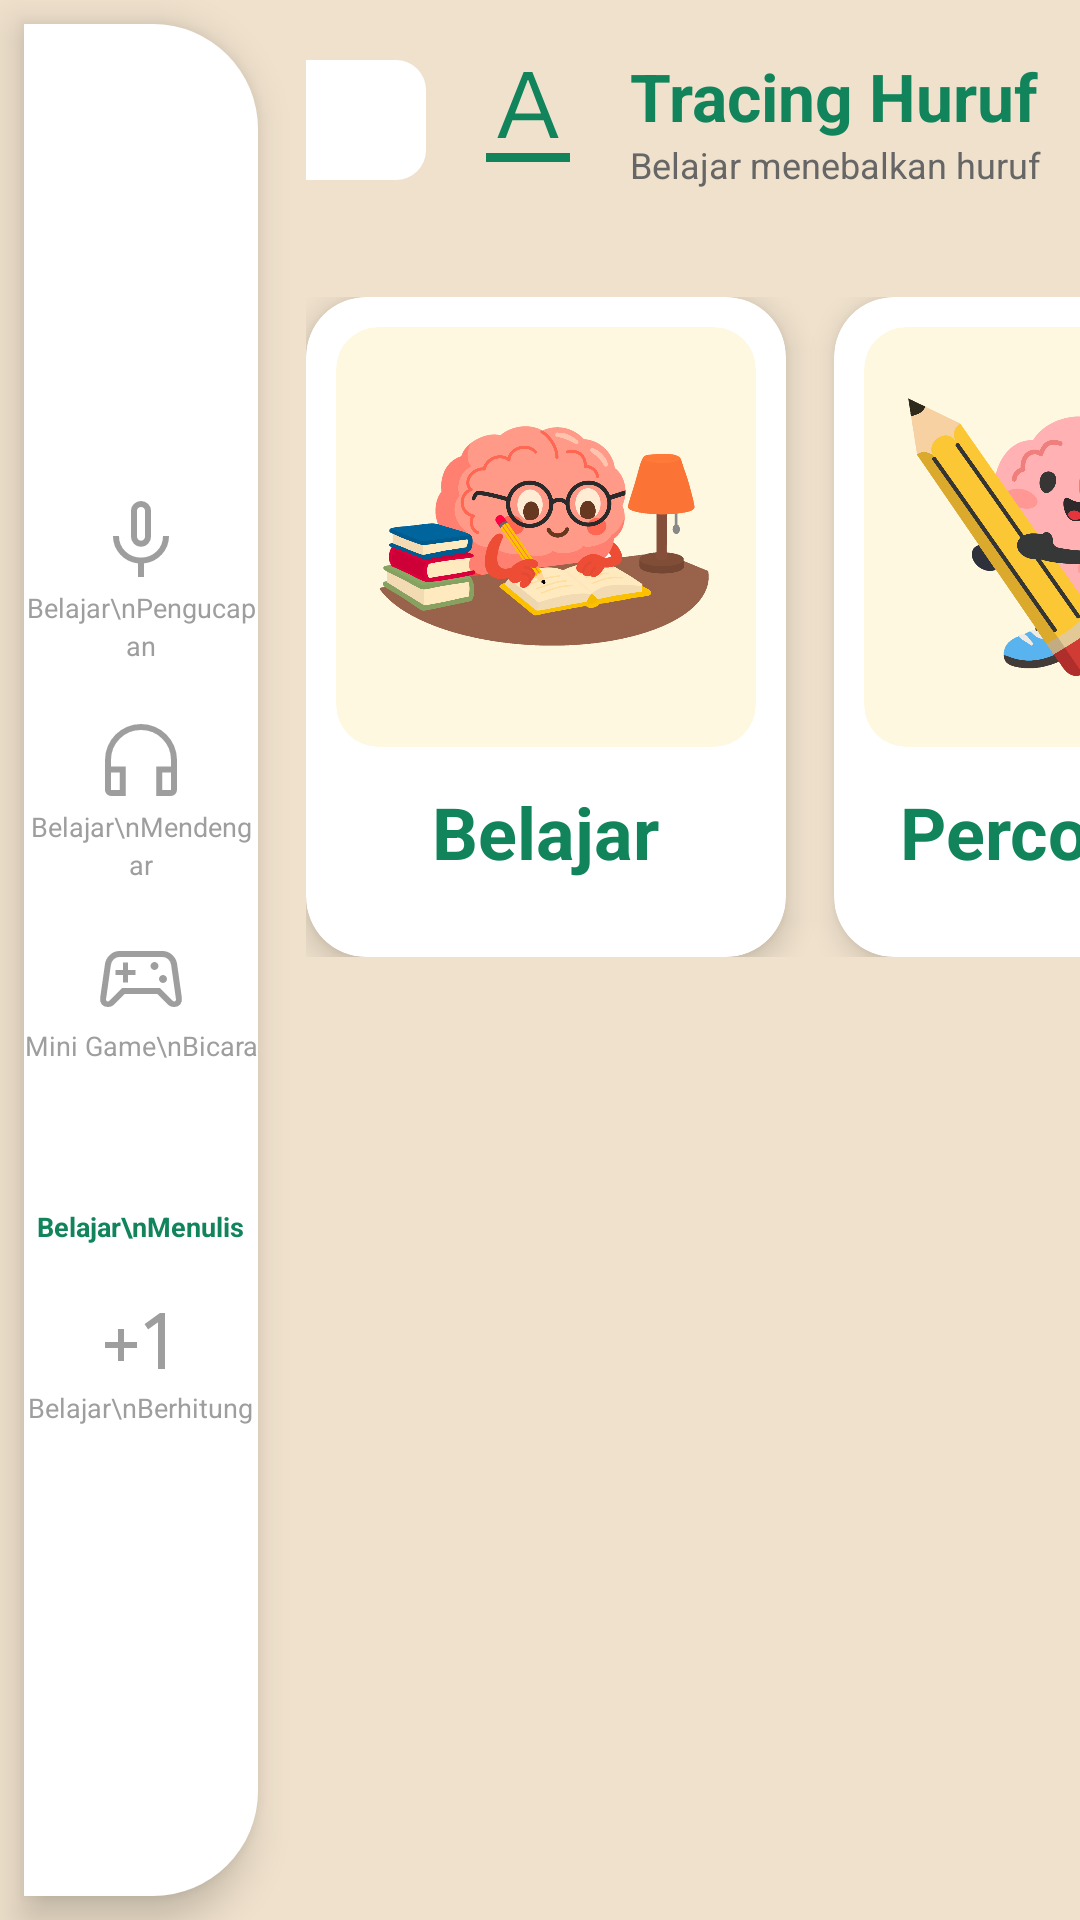

Reconstruct the res/layout file that produces this screen, plus the resources it refers to.
<!-- AndroidManifest.xml: application theme AppTheme -->
<!-- res/layout/halaman_awal_tracking_huruf.xml -->
<?xml version="1.0" encoding="utf-8"?>
<androidx.constraintlayout.widget.ConstraintLayout
    xmlns:android="http://schemas.android.com/apk/res/android"
    xmlns:app="http://schemas.android.com/apk/res-auto"
    android:layout_width="match_parent"
    android:layout_height="match_parent"
    android:background="#EFE1CC">

    
    <LinearLayout
        android:id="@+id/sidebar"
        android:layout_width="78dp"
        android:layout_height="0dp"
        android:layout_margin="8dp"
        android:orientation="vertical"
        android:gravity="center"
        android:paddingTop="16dp"
        android:paddingBottom="16dp"
        android:background="@drawable/bg_sidebar"
        android:elevation="8dp"
        app:layout_constraintTop_toTopOf="parent"
        app:layout_constraintBottom_toBottomOf="parent"
        app:layout_constraintStart_toStartOf="parent">

        <ImageView
            android:layout_width="32dp"
            android:layout_height="32dp"
            android:src="@drawable/ic_mic"
            android:tint="#9E9E9E" />
        <TextView
            android:layout_width="wrap_content"
            android:layout_height="wrap_content"
            android:text="Belajar\nPengucapan"
            android:textAlignment="center"
            android:textSize="9sp"
            android:textColor="#9E9E9E"
            android:lineSpacingExtra="2dp" />

        <ImageView
            android:layout_width="32dp"
            android:layout_height="32dp"
            android:layout_marginTop="16dp"
            android:src="@drawable/ic_headset"
            android:tint="#9E9E9E" />
        <TextView
            android:layout_width="wrap_content"
            android:layout_height="wrap_content"
            android:text="Belajar\nMendengar"
            android:textAlignment="center"
            android:textSize="9sp"
            android:textColor="#9E9E9E"
            android:lineSpacingExtra="2dp" />

        <ImageView
            android:layout_width="32dp"
            android:layout_height="32dp"
            android:layout_marginTop="16dp"
            android:src="@drawable/ic_game"
            android:tint="#9E9E9E" />
        <TextView
            android:layout_width="wrap_content"
            android:layout_height="wrap_content"
            android:text="Mini Game\nBicara"
            android:textAlignment="center"
            android:textSize="9sp"
            android:textColor="#9E9E9E"
            android:lineSpacingExtra="2dp" />

        
        <ImageView
            android:layout_width="32dp"
            android:layout_height="32dp"
            android:layout_marginTop="16dp"
            android:src="@drawable/ic_edit"
            android:tint="#11845B" />
        <TextView
            android:layout_width="wrap_content"
            android:layout_height="wrap_content"
            android:text="Belajar\nMenulis"
            android:textAlignment="center"
            android:textSize="9sp"
            android:textColor="#11845B"
            android:textStyle="bold"
            android:lineSpacingExtra="2dp" />

        
        <ImageView
            android:layout_width="32dp"
            android:layout_height="32dp"
            android:layout_marginTop="16dp"
            android:src="@drawable/ic_calculate"
            android:tint="#9E9E9E" />
        <TextView
            android:layout_width="wrap_content"
            android:layout_height="wrap_content"
            android:text="Belajar\nBerhitung"
            android:textAlignment="center"
            android:textSize="9sp"
            android:textColor="#9E9E9E"
            android:lineSpacingExtra="2dp" />
    </LinearLayout>

    
    <ImageButton
        android:id="@+id/btnBack"
        android:layout_width="40dp"
        android:layout_height="40dp"
        android:layout_marginStart="16dp"
        android:layout_marginTop="20dp"
        android:background="@drawable/bg_circle_white"
        android:src="@drawable/ic_back"
        android:tint="#11845B"
        app:layout_constraintStart_toEndOf="@id/sidebar"
        app:layout_constraintTop_toTopOf="parent" />

    
    <ImageView
        android:id="@+id/imgTitle"
        android:layout_width="48dp"
        android:layout_height="48dp"
        android:layout_marginStart="10dp"
        android:src="@drawable/ic_text"
        android:tint="#11845B"
        app:layout_constraintStart_toEndOf="@id/btnBack"
        app:layout_constraintTop_toTopOf="@id/btnBack"
        app:layout_constraintBottom_toBottomOf="@id/btnBack" />

    
    <LinearLayout
        android:id="@+id/titleContainer"
        android:layout_width="wrap_content"
        android:layout_height="wrap_content"
        android:orientation="vertical"
        android:layout_marginStart="10dp"
        app:layout_constraintStart_toEndOf="@id/imgTitle"
        app:layout_constraintTop_toTopOf="@id/imgTitle"
        app:layout_constraintBottom_toBottomOf="@id/imgTitle">

        <TextView
            android:layout_width="wrap_content"
            android:layout_height="wrap_content"
            android:text="Tracing Huruf"
            android:textStyle="bold"
            android:textColor="#11845B"
            android:textSize="22sp" />

        <TextView
            android:layout_width="wrap_content"
            android:layout_height="wrap_content"
            android:text="Belajar menebalkan huruf"
            android:textColor="#666666"
            android:textSize="12sp" />
    </LinearLayout>

    
    <HorizontalScrollView
        android:layout_width="0dp"
        android:layout_height="wrap_content"
        android:layout_marginTop="28dp"
        android:fillViewport="true"
        android:scrollbars="none"
        app:layout_constraintTop_toBottomOf="@id/titleContainer"
        app:layout_constraintStart_toEndOf="@id/sidebar"
        app:layout_constraintEnd_toEndOf="parent">

        <LinearLayout
            android:layout_width="wrap_content"
            android:layout_height="wrap_content"
            android:orientation="horizontal"
            android:gravity="center"
            android:paddingStart="16dp"
            android:paddingEnd="16dp"
            android:paddingTop="8dp"
            android:paddingBottom="8dp">

            
            <androidx.cardview.widget.CardView
                android:id="@+id/cardBelajar"
                android:layout_width="160dp"
                android:layout_height="220dp"
                android:layout_marginEnd="16dp"
                app:cardCornerRadius="20dp"
                app:cardElevation="6dp"
                app:cardBackgroundColor="#FFFFFF">

                <LinearLayout
                    android:layout_width="match_parent"
                    android:layout_height="match_parent"
                    android:orientation="vertical"
                    android:padding="10dp">

                    <androidx.cardview.widget.CardView
                        android:layout_width="match_parent"
                        android:layout_height="140dp"
                        app:cardBackgroundColor="#FFF8E1"
                        app:cardCornerRadius="14dp"
                        app:cardElevation="0dp">

                        <ImageView
                            android:layout_width="match_parent"
                            android:layout_height="match_parent"
                            android:padding="12dp"
                            android:scaleType="fitCenter"
                            android:src="@drawable/brain_study" />
                    </androidx.cardview.widget.CardView>

                    <TextView
                        android:layout_width="wrap_content"
                        android:layout_height="wrap_content"
                        android:layout_gravity="center"
                        android:layout_marginTop="12dp"
                        android:text="Belajar"
                        android:textColor="#11845B"
                        android:textSize="24sp"
                        android:textStyle="bold" />
                </LinearLayout>
            </androidx.cardview.widget.CardView>

            
            <androidx.cardview.widget.CardView
                android:id="@+id/cardPercobaan"
                android:layout_width="160dp"
                android:layout_height="220dp"
                app:cardCornerRadius="20dp"
                app:cardElevation="6dp"
                app:cardBackgroundColor="#FFFFFF">

                <LinearLayout
                    android:layout_width="match_parent"
                    android:layout_height="match_parent"
                    android:orientation="vertical"
                    android:padding="10dp">

                    <androidx.cardview.widget.CardView
                        android:layout_width="match_parent"
                        android:layout_height="140dp"
                        app:cardBackgroundColor="#FFF8E1"
                        app:cardCornerRadius="14dp"
                        app:cardElevation="0dp">

                        <ImageView
                            android:layout_width="match_parent"
                            android:layout_height="match_parent"
                            android:padding="12dp"
                            android:scaleType="fitCenter"
                            android:src="@drawable/brain_pencil" />
                    </androidx.cardview.widget.CardView>

                    <TextView
                        android:layout_width="wrap_content"
                        android:layout_height="wrap_content"
                        android:layout_gravity="center"
                        android:layout_marginTop="12dp"
                        android:text="Percobaan"
                        android:textColor="#11845B"
                        android:textSize="24sp"
                        android:textStyle="bold" />
                </LinearLayout>
            </androidx.cardview.widget.CardView>

        </LinearLayout>
    </HorizontalScrollView>

</androidx.constraintlayout.widget.ConstraintLayout>
<!-- resources referenced by this layout -->
<resources>
  <!-- drawable bg_circle_white (drawable) -->
  <?xml version="1.0" encoding="utf-8"?>
  <shape xmlns:android="http://schemas.android.com/apk/res/android">
  
      
      <solid android:color="#FFFFFF"/>
  
      
      <corners
          android:topRightRadius="10dp"
          android:bottomRightRadius="10dp"/>
  
  </shape>
  <!-- drawable bg_sidebar (drawable) -->
  <?xml version="1.0" encoding="utf-8"?>
  <shape xmlns:android="http://schemas.android.com/apk/res/android">
  
      
      <solid android:color="#FFFFFF"/>
  
      
      <corners
          android:topRightRadius="35dp"
          android:bottomRightRadius="35dp"/>
  
  </shape>
  <!-- drawable ic_calculate (drawable) -->
  <vector xmlns:android="http://schemas.android.com/apk/res/android"
      android:width="48dp"
      android:height="48dp"
      android:viewportWidth="960"
      android:viewportHeight="960">
    <path
        android:pathData="M250,680v-130L120,550v-60h130v-130h60v130h130v60L310,550v130h-60ZM650,760v-467l-99,71 -35,-53 153,-111h51v560h-70Z"
        android:fillColor="#000000"/>
  </vector>
  <!-- drawable ic_headset (drawable) -->
  <vector xmlns:android="http://schemas.android.com/apk/res/android"
      android:width="48dp"
      android:height="48dp"
      android:viewportWidth="960"
      android:viewportHeight="960">
    <path
        android:pathData="M328,840L180,840q-24,0 -42,-18t-18,-42v-300q0,-75 28.5,-140.5t77,-114q48.5,-48.5 114,-77T480,120q75,0 140.5,28.5t114,77q48.5,48.5 77,114T840,480v300q0,24 -18,42t-42,18L632,840v-296h148v-64q0,-125.36 -87.5,-212.68Q605,180 480,180t-212.5,87.32Q180,354.64 180,480v64h148v296ZM268,604h-88v176h88v-176ZM692,604v176h88v-176h-88ZM268,604h-88,88ZM692,604h88,-88Z"
        android:fillColor="#000000"/>
  </vector>
  <!-- drawable ic_mic (drawable) -->
  <vector xmlns:android="http://schemas.android.com/apk/res/android"
      android:width="48dp"
      android:height="48dp"
      android:viewportWidth="960"
      android:viewportHeight="960">
    <path
        android:pathData="M408,506.08q-29,-30.91 -29,-75.08v-251q0,-41.67 29.44,-70.83Q437.88,80 479.94,80t71.56,29.17Q581,138.33 581,180v251q0,44.17 -29,75.08Q523,537 480,537t-72,-30.92ZM480,309ZM450,840v-136q-106,-11 -178,-89t-72,-184h60q0,91 64.29,153t155.5,62q91.21,0 155.71,-62Q700,522 700,431h60q0,106 -72,184t-178,89v136h-60ZM509.5,463.5Q521,450 521,431v-251q0,-17 -11.79,-28.5T480,140q-17.42,0 -29.21,11.5T439,180v251q0,19 11.5,32.5T480,477q18,0 29.5,-13.5Z"
        android:fillColor="#000000"/>
  </vector>
  <!-- drawable ic_text (drawable) -->
  <vector xmlns:android="http://schemas.android.com/apk/res/android"
      android:width="48dp"
      android:height="48dp"
      android:viewportWidth="960"
      android:viewportHeight="960">
    <path
        android:pathData="M200,760v-60h560v60L200,760ZM276,600 L451,160h58l175,440h-55l-45,-119L376,481l-45,119h-55ZM393,436h174l-85,-222h-4l-85,222Z"
        android:fillColor="#000000"/>
  </vector>
  <style name="AppTheme" parent="Theme.AppCompat.Light.NoActionBar">
          <item name="colorPrimary">@color/primary</item>
          <item name="colorPrimaryDark">@color/primary_dark</item>
          <item name="colorAccent">@color/secondary</item>
          <item name="android:windowBackground">@color/background</item>
          <item name="android:statusBarColor">@color/status_bar</item>
      </style>
  <color name="primary">#59B292</color>
  <color name="primary_dark">#4A8A6F</color>
  <color name="secondary">#FFC94D</color>
  <color name="background">#FAE7CB</color>
  <color name="status_bar">#59B292</color>
</resources>
